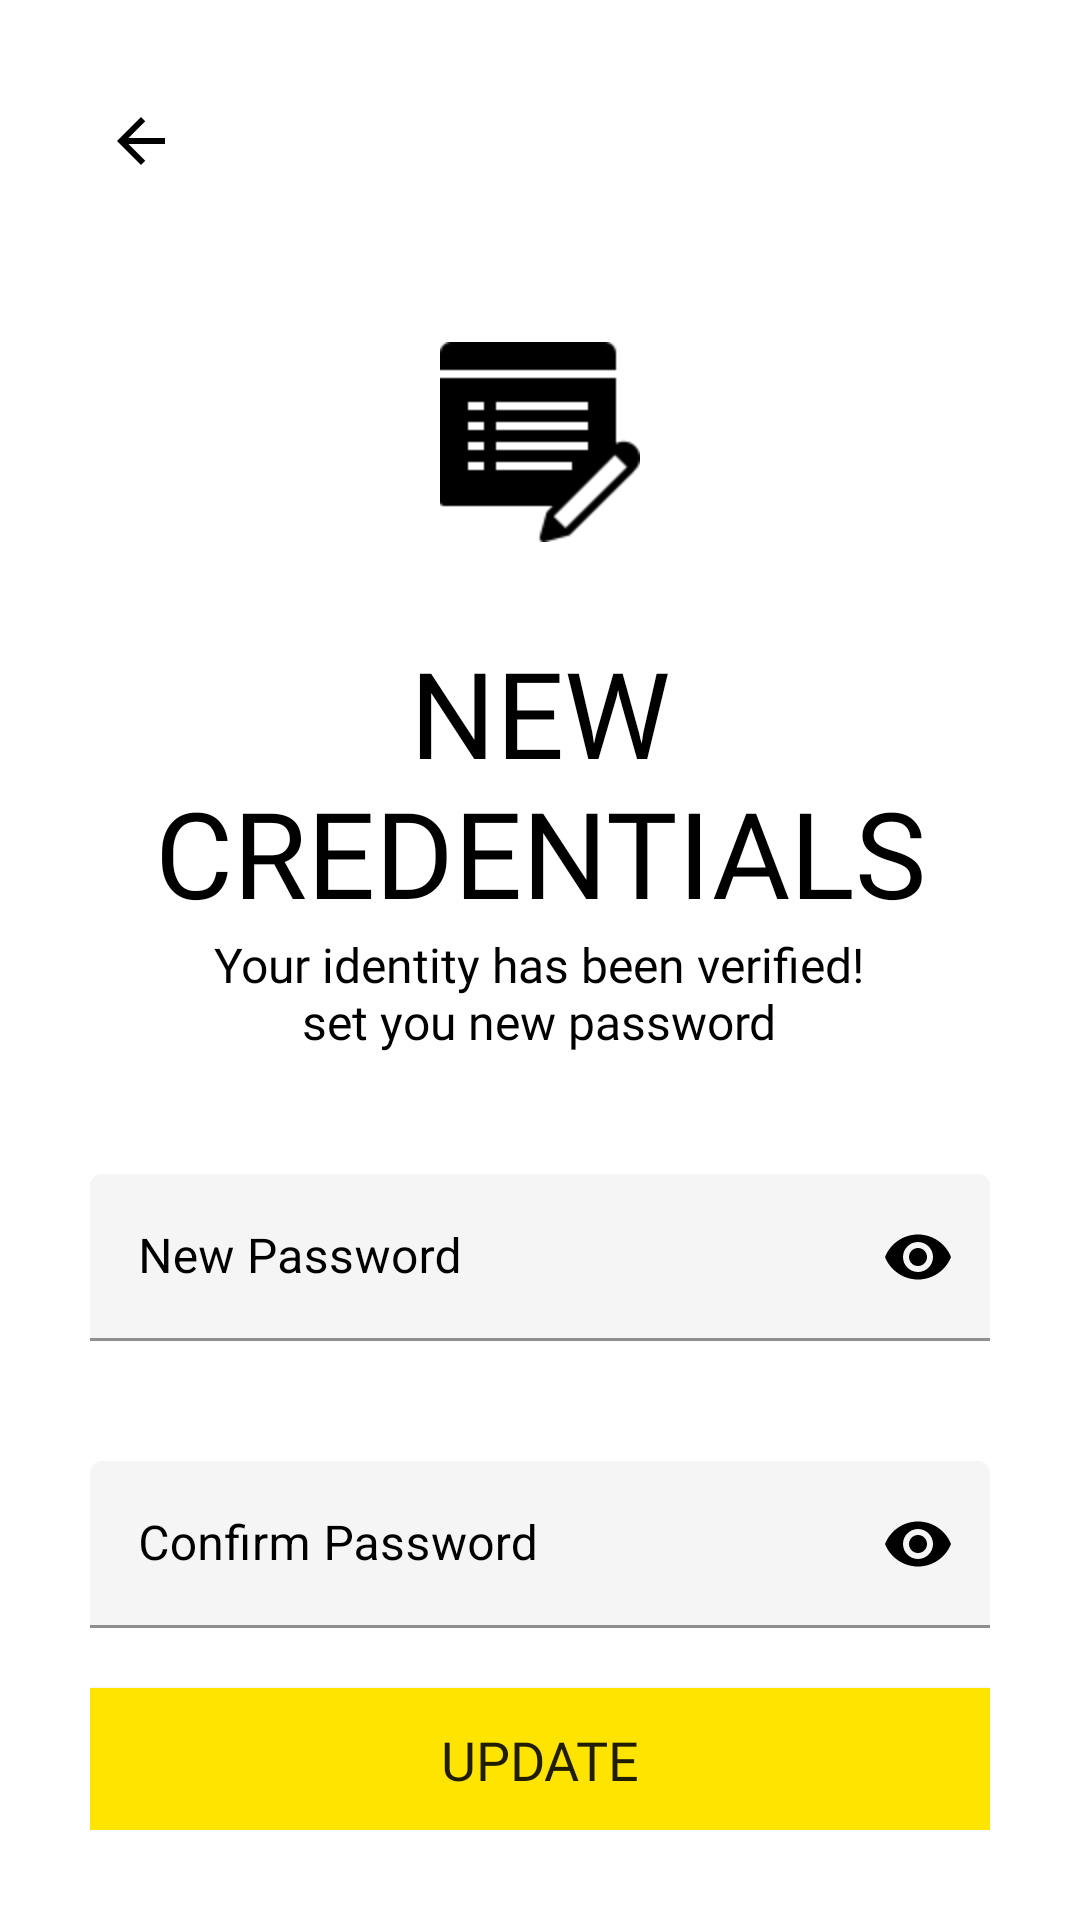

This screen was rendered from an Android layout file. Write that file and the resources it references.
<!-- AndroidManifest.xml: application theme AppTheme -->
<!-- res/layout/activity_set_new_password_avticity.xml -->
<?xml version="1.0" encoding="utf-8"?>
<ScrollView xmlns:android="http://schemas.android.com/apk/res/android"
    xmlns:app="http://schemas.android.com/apk/res-auto"
    xmlns:tools="http://schemas.android.com/tools"
    android:layout_width="match_parent"
    android:layout_height="match_parent"
    tools:context=".Comman.LoginSignup.SetNewPasswordAvticity"
    android:padding="30dp"
    android:background="@color/white">

    <LinearLayout
        android:layout_width="match_parent"
        android:layout_height="wrap_content"
        android:orientation="vertical">

        <ImageView
            android:onClick="back_pressed"
            android:layout_width="wrap_content"
            android:layout_height="wrap_content"
            android:src="@drawable/general_back_icon"
            android:padding="5dp"
            app:tint="@color/black"/>

        <ImageView
            android:layout_width="wrap_content"
            android:layout_height="wrap_content"
            android:src="@drawable/pass_forgot"
            android:layout_gravity="center"
            android:layout_marginTop="50dp"/>
        <TextView
            android:layout_width="wrap_content"
            android:layout_height="wrap_content"
            android:text="@string/new_ncredentials"
            android:textSize="40sp"
            android:textColor="@color/black"
            android:fontFamily="@font/ubuntu_bold"
            android:layout_gravity="center"
            android:textAlignment="center"
            android:gravity="center"
            android:textAllCaps="true"
            android:layout_marginTop="30dp"/>

        <TextView
            android:layout_width="wrap_content"
            android:layout_height="wrap_content"
            android:text="@string/new_ncredentials_detail"
            android:textSize="16sp"
            android:textColor="@color/black"
            android:fontFamily="@font/ubuntu_regular"
            android:layout_gravity="center"
            android:textAlignment="center"
            android:gravity="center"/>

        <com.google.android.material.textfield.TextInputLayout
            android:layout_width="match_parent"
            android:layout_height="wrap_content"
            style="@style/Widget.MaterialComponents.TextInputLayout.FilledBox"
            android:layout_marginTop="40dp"
            app:boxBackgroundColor="@color/lightWhite"
            android:hint="@string/new_password"
            android:textColorHint="@color/black"
            app:startIconDrawable="@drawable/menu_logout_icon"
            app:startIconTint="@color/black"
            app:endIconMode="password_toggle"
            app:endIconTint="@color/black"
            app:boxStrokeWidthFocused="2dp"
            app:boxStrokeColor="@color/black"
            >

            <com.google.android.material.textfield.TextInputEditText
                android:layout_width="match_parent"
                android:layout_height="wrap_content"
                android:inputType="textPassword"/>

        </com.google.android.material.textfield.TextInputLayout>

        <com.google.android.material.textfield.TextInputLayout
            android:layout_width="match_parent"
            android:layout_height="wrap_content"
            style="@style/Widget.MaterialComponents.TextInputLayout.FilledBox"
            android:layout_marginTop="40dp"
            app:boxBackgroundColor="@color/lightWhite"
            android:hint="@string/confirm_password"
            android:textColorHint="@color/black"
            app:startIconDrawable="@drawable/menu_login_icon"
            app:startIconTint="@color/black"
            app:endIconMode="password_toggle"
            app:endIconTint="@color/black"
            app:boxStrokeWidthFocused="2dp"
            app:boxStrokeColor="@color/black"
            >

            <com.google.android.material.textfield.TextInputEditText
                android:layout_width="match_parent"
                android:layout_height="wrap_content"
                android:inputType="textPassword"/>

        </com.google.android.material.textfield.TextInputLayout>


        <Button
            android:onClick="goto_success_message"
            android:layout_width="match_parent"
            android:layout_height="wrap_content"
            android:background="@color/colorPrimary"
            android:layout_marginTop="20dp"
            android:text="Update"
            android:fontFamily="@font/ubuntu_bold"
            android:textSize="18sp"/>
    </LinearLayout>
</ScrollView>
<!-- resources referenced by this layout -->
<resources>
  <color name="black">#000</color>
  <color name="colorPrimary">#ffe400</color>
  <color name="lightWhite">#f5f5f5</color>
  <color name="white">#fff</color>
  <!-- drawable general_back_icon (drawable) -->
  <vector xmlns:android="http://schemas.android.com/apk/res/android"
      xmlns:tools="http://schemas.android.com/tools"
      android:width="24dp"
      android:height="24dp"
      android:viewportWidth="24"
      android:viewportHeight="24"
      android:tint="?attr/colorControlNormal"
      tools:ignore="VectorRaster">
    <path
        android:fillColor="@android:color/black"
        android:pathData="M20,11H7.83l5.59,-5.59L12,4l-8,8 8,8 1.41,-1.41L7.83,13H20v-2z"
        tools:ignore="VectorRaster" />
  </vector>
  <!-- drawable pass_forgot: png bitmap (drawable-hdpi, 1194 bytes) -->
  <string name="confirm_password">Confirm Password</string>
  <string name="new_ncredentials">New\nCredentials</string>
  <string name="new_ncredentials_detail">Your identity has been verified!\nset you new password</string>
  <string name="new_password">New Password</string>
  <style name="AppTheme" parent="Theme.MaterialComponents.Light.NoActionBar.Bridge">
          
          <item name="colorPrimary">@color/colorPrimary</item>
          <item name="colorPrimaryDark">@color/colorPrimaryDark</item>
          <item name="colorAccent">@color/colorAccent</item>
      </style>
  <color name="colorPrimaryDark">#ffa600</color>
  <color name="colorAccent">#272727</color>
</resources>
